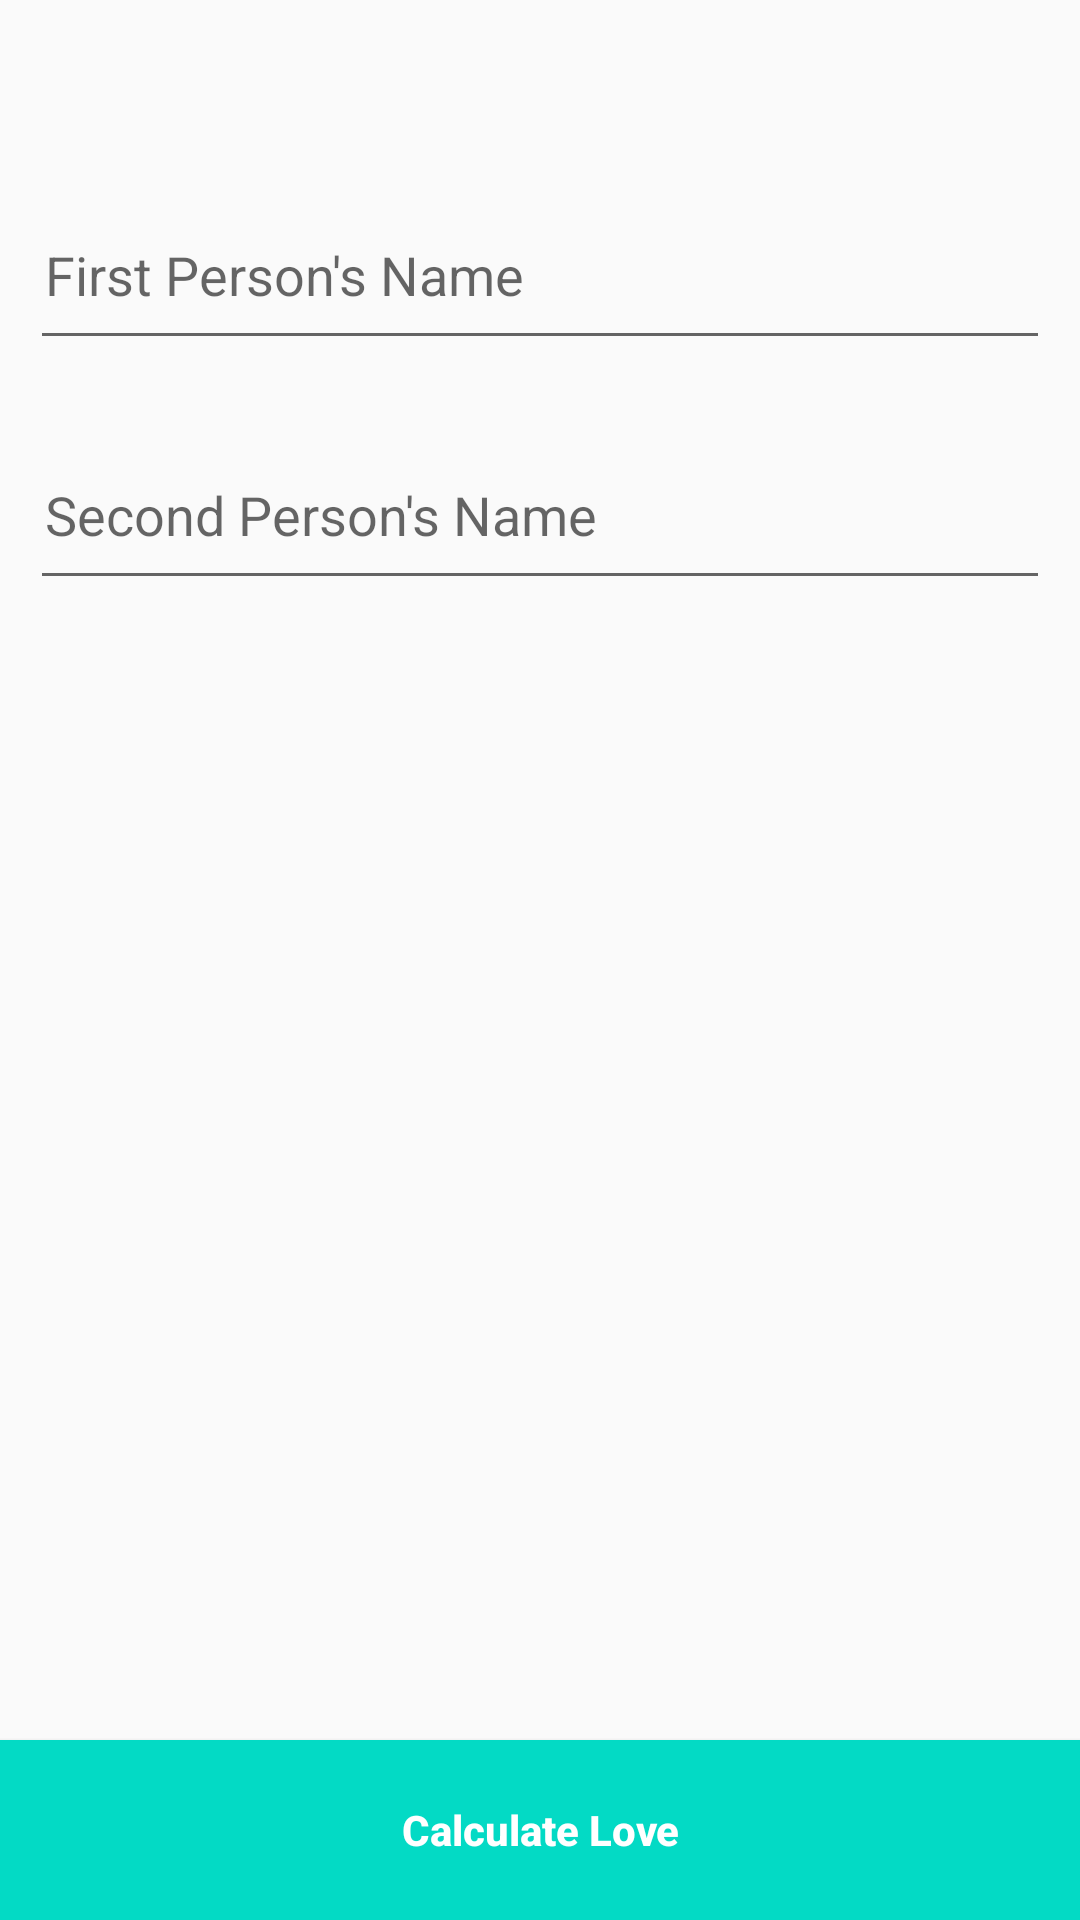

Reconstruct the res/layout file that produces this screen, plus the resources it refers to.
<!-- AndroidManifest.xml: application theme Theme.AppCompat.Light.NoActionBar.FullScreen -->
<!-- res/layout/activity_home.xml -->
<?xml version="1.0" encoding="utf-8"?>

<LinearLayout xmlns:android="http://schemas.android.com/apk/res/android"
    xmlns:tools="http://schemas.android.com/tools"
    android:id="@+id/activity_home"
    android:layout_width="match_parent"
    android:layout_height="match_parent"
    android:paddingTop="50dp"
    tools:context="com.pranjal.randomfamousquotes.Activity.Home"
    android:orientation="vertical">

    <EditText
        android:layout_width="match_parent"
        android:layout_height="60dp"
        android:hint="First Person's Name"
        android:inputType="text"
        android:paddingLeft="5dp"
        android:layout_margin="10dp"
        android:id="@+id/editTextName1"/>

    <EditText
        android:layout_width="match_parent"
        android:layout_height="60dp"
        android:hint="Second Person's Name"
        android:inputType="text"
        android:paddingLeft="5dp"
        android:layout_margin="10dp"
        android:layout_marginTop="10dp"
        android:id="@+id/editTextName2"/>

    <TextView
        android:layout_width="match_parent"
        android:layout_height="wrap_content"
        android:text=""
        android:gravity="center_horizontal"
        android:paddingLeft="10dp"
        android:layout_margin="10dp"
        android:textStyle="bold"
        android:textSize="30dp"
        android:id="@+id/textViewResult"/>

    <ProgressBar
        android:layout_width="100dp"
        android:layout_height="100dp"
        android:layout_marginTop="40dp"
        android:layout_gravity="center_horizontal"
        android:id="@+id/progressBar"/>

    <RelativeLayout
        android:layout_width="fill_parent"
        android:layout_height="fill_parent"
        android:gravity="bottom">
        <Button
            android:layout_width="match_parent"
            android:layout_height="60dp"
            android:background="@color/colorAccent"
            android:textStyle="bold"
            android:text="Calculate Love"
            android:textColor="#FFFF"
            android:textAllCaps="false"
            android:layout_marginTop="10dp"
            android:id="@+id/buttonCalc1ulate"
            android:onClick="APICALL"/>
    </RelativeLayout>

</LinearLayout>
<!-- resources referenced by this layout -->
<resources>
  <style name="Theme.AppCompat.Light.NoActionBar.FullScreen" parent="@style/Theme.AppCompat.Light">
          <item name="windowNoTitle">true</item>
          <item name="windowActionBar">false</item>
          <item name="android:windowFullscreen">true</item>
          <item name="android:windowContentOverlay">@null</item>
          
          <item name="colorPrimary">@color/colorPrimary</item>
          <item name="colorPrimaryDark">@color/colorPrimaryDark</item>
          <item name="colorAccent">@color/colorAccent</item>
      </style>
  <!-- not gathered from this repository: default colours our renderer supplied (Android Studio template values) -->
  <color name="colorPrimary">#FF6200EE</color>
  <color name="colorPrimaryDark">#FF3700B3</color>
  <color name="colorAccent">#FF03DAC5</color>
</resources>
